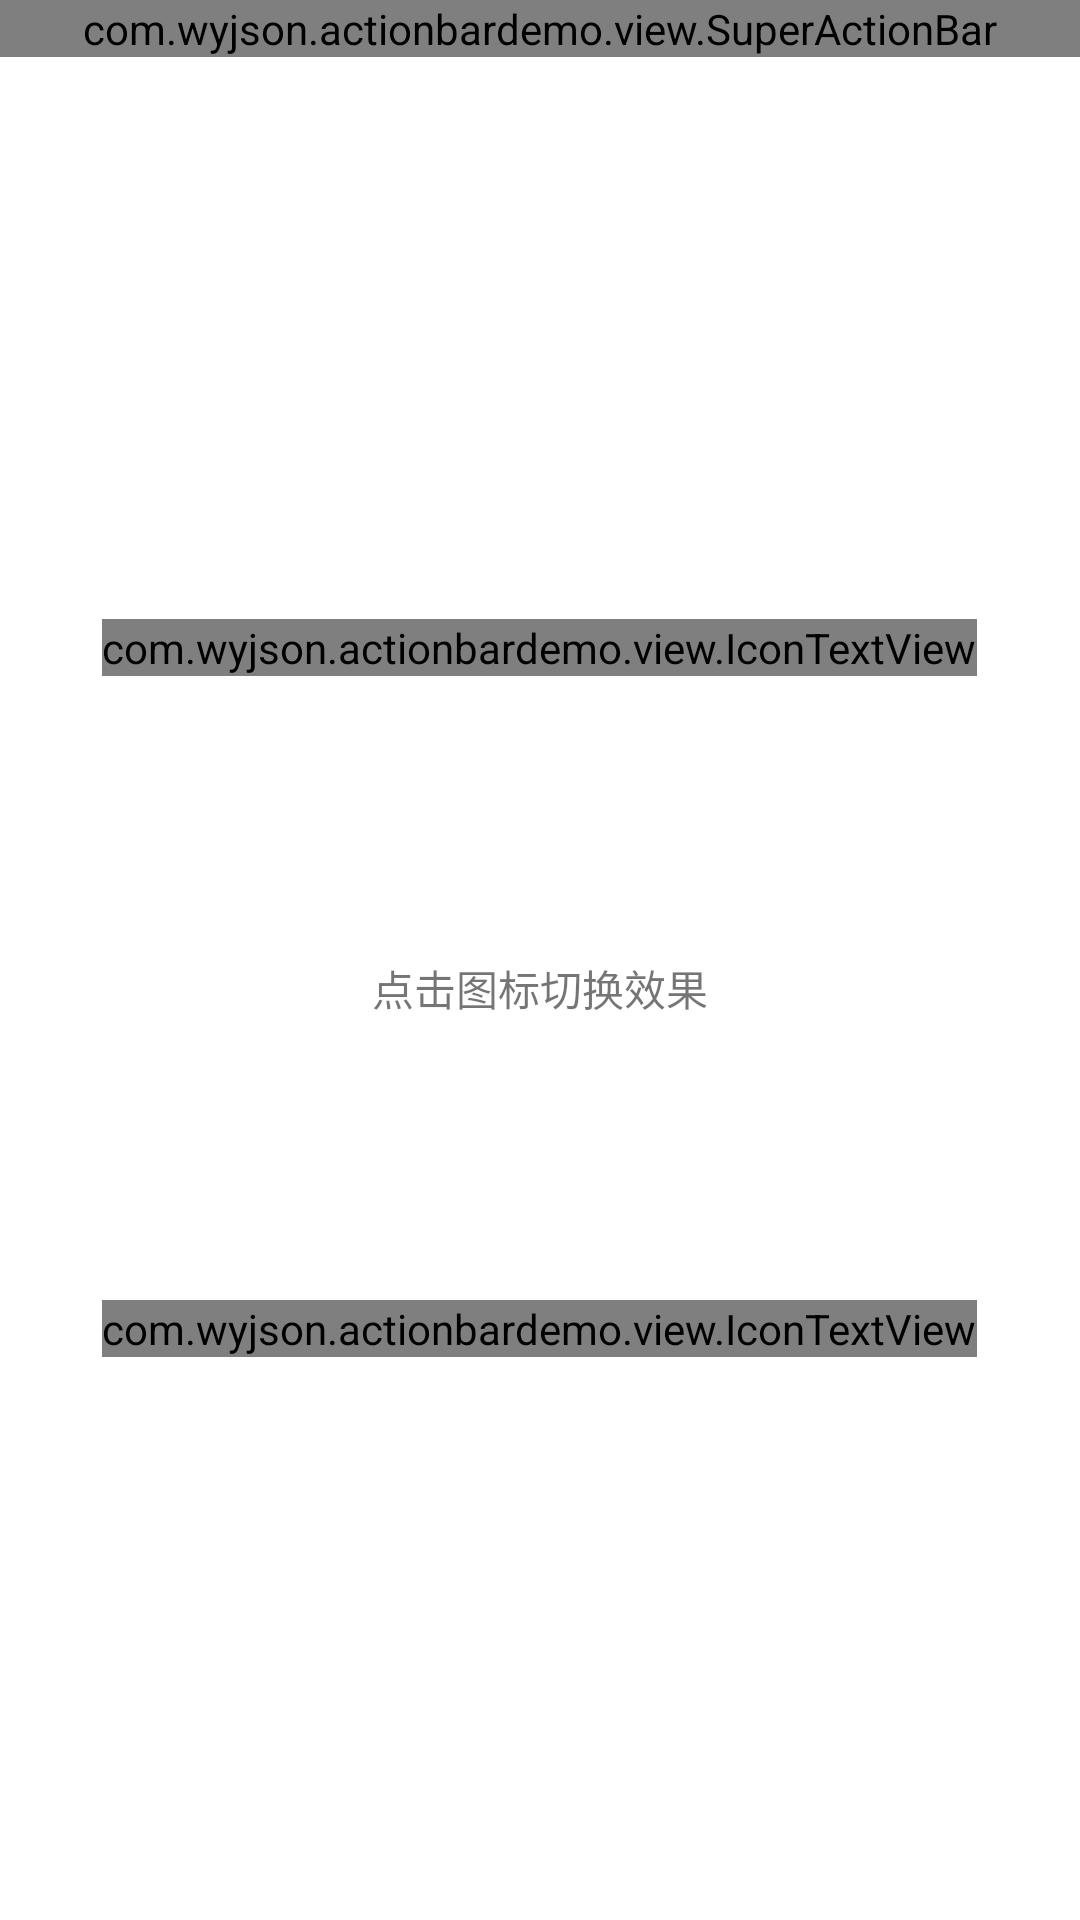

This screen was rendered from an Android layout file. Write that file and the resources it references.
<!-- AndroidManifest.xml: application theme AppTheme -->
<!-- res/layout/activity_icon.xml -->
<?xml version="1.0" encoding="utf-8"?>
<LinearLayout xmlns:android="http://schemas.android.com/apk/res/android"
    xmlns:tools="http://schemas.android.com/tools"
    android:layout_width="match_parent"
    android:layout_height="match_parent"
    android:gravity="center_horizontal"
    android:orientation="vertical"
    tools:context=".activity.MainActivity">

    <include layout="@layout/include_action_bar" />

    <Space
        android:layout_width="0dp"
        android:layout_height="0dp"
        android:layout_weight="2" />

    <com.wyjson.actionbardemo.view.IconTextView
        android:id="@+id/tv_1"
        android:layout_width="wrap_content"
        android:layout_height="wrap_content"
        android:onClick="onClick"
        android:text="@string/icon_close"
        android:textColor="@android:color/holo_blue_dark"
        android:textSize="24sp" />

    <Space
        android:layout_width="0dp"
        android:layout_height="0dp"
        android:layout_weight="1" />

    <TextView
        android:layout_width="wrap_content"
        android:layout_height="wrap_content"
        android:text="点击图标切换效果" />

    <Space
        android:layout_width="0dp"
        android:layout_height="0dp"
        android:layout_weight="1" />

    <com.wyjson.actionbardemo.view.IconTextView
        android:id="@+id/tv_2"
        android:layout_width="wrap_content"
        android:layout_height="wrap_content"
        android:onClick="onClick"
        android:text="@string/icon_finish"
        android:textColor="@android:color/holo_green_light"
        android:textSize="40sp" />

    <Space
        android:layout_width="0dp"
        android:layout_height="0dp"
        android:layout_weight="2" />

</LinearLayout>
<!-- res/layout/include_action_bar.xml (included above) -->
<?xml version="1.0" encoding="utf-8"?>
<com.wyjson.actionbardemo.view.SuperActionBar xmlns:android="http://schemas.android.com/apk/res/android"
    xmlns:app="http://schemas.android.com/apk/res-auto"
    android:id="@+id/super_action_bar"
    android:layout_width="match_parent"
    android:layout_height="wrap_content"
    android:background="@color/super_action_bar_background_color"
    app:super_action_bar_style="title_only"
    app:super_action_bar_title_text="@string/app_name" />
<!-- resources referenced by this layout -->
<resources>
  <color name="super_action_bar_background_color">@color/theme_color</color>
  <dimen name="base_action_bar_elevation">4dp</dimen>
  <string name="app_name">ActionBarDemo</string>
  <string name="icon_close"></string>
  <string name="icon_finish"></string>
  <style name="AppTheme" parent="Base.Theme.AppCompat.Light.DarkActionBar">
          <item name="colorAccent">@color/theme_color</item>
          <item name="colorPrimary">@color/colorPrimary</item>
          <item name="android:windowBackground">@color/layout_bg</item>
      </style>
  <color name="theme_color">#51BA97</color>
  <color name="colorPrimary">@color/super_action_bar_background_color</color>
  <color name="layout_bg">@android:color/white</color>
</resources>
